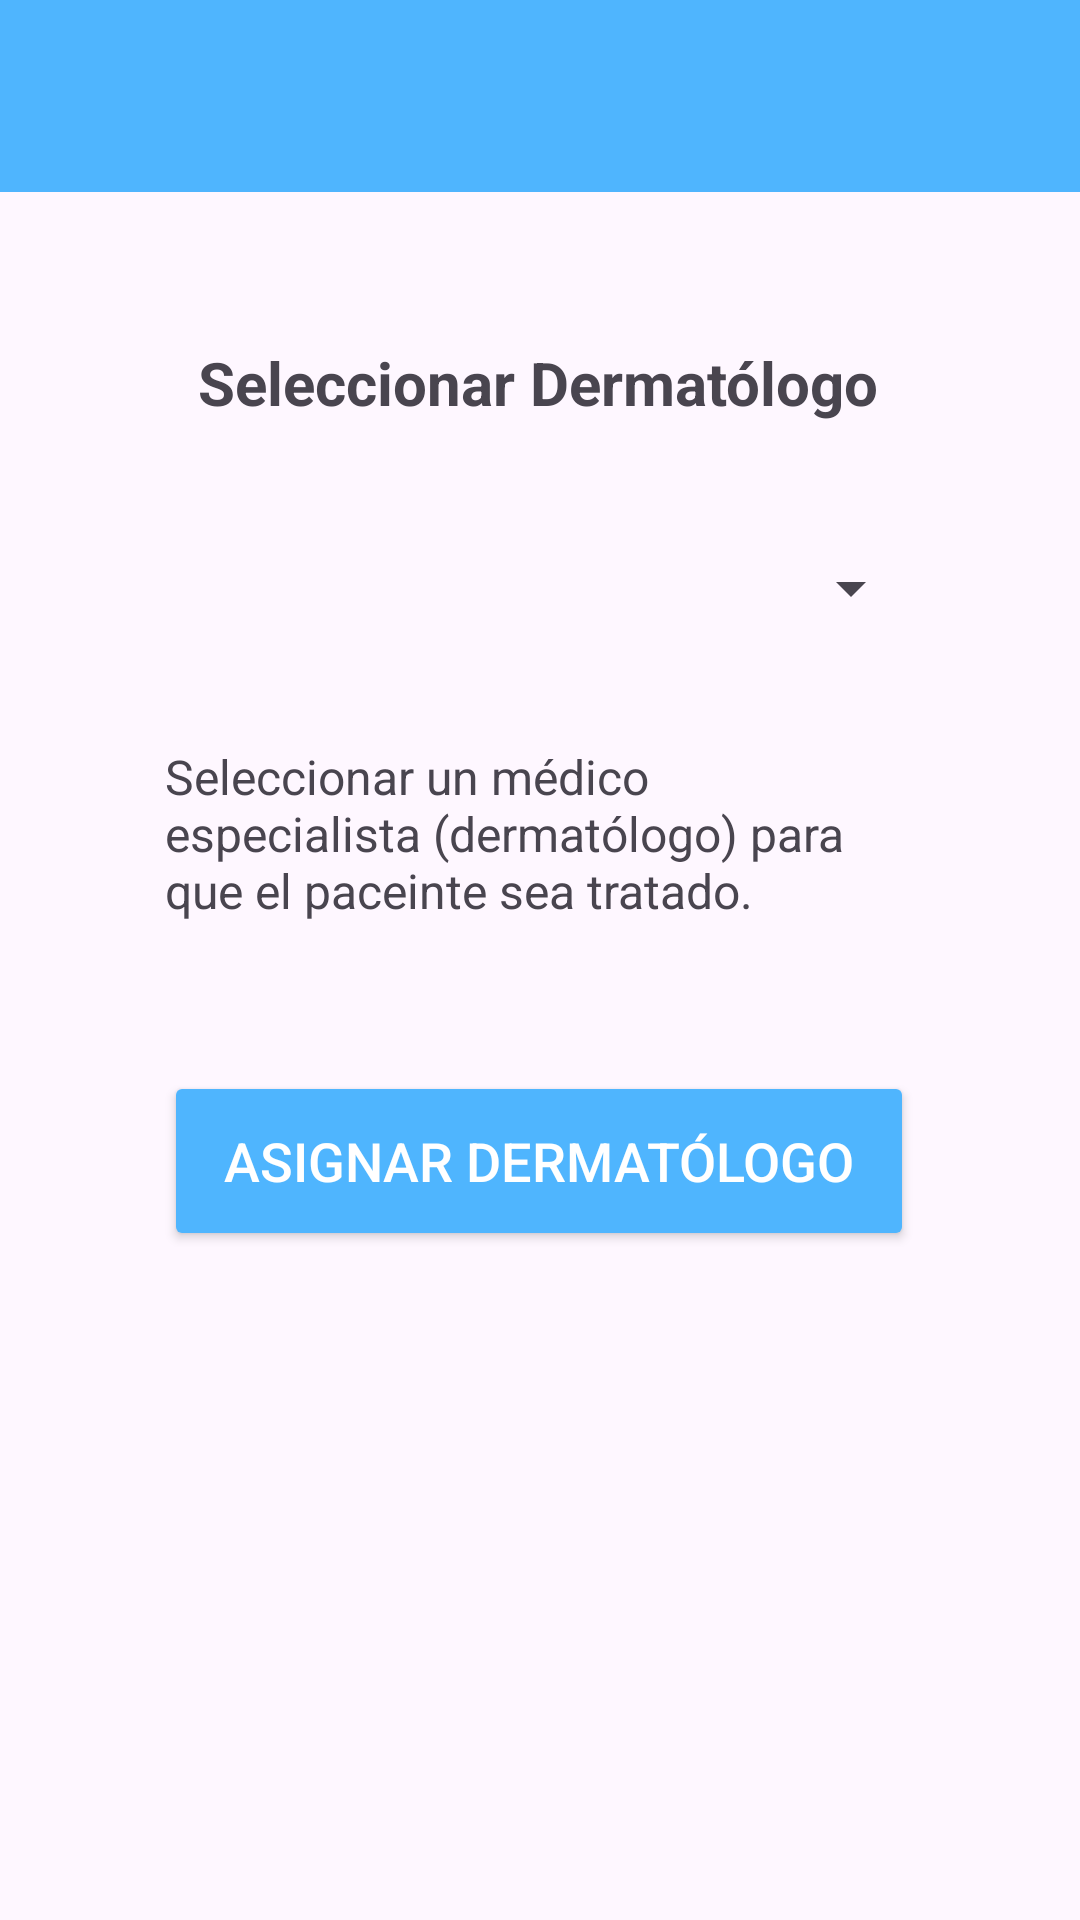

Here is an Android app screen rendered from its layout file. Give the layout XML and the strings, colors and styles it references.
<!-- AndroidManifest.xml: application theme Theme.AppCancerPiel -->
<!-- res/layout/activity_eleccion_dermatologo.xml -->
<?xml version="1.0" encoding="utf-8"?>
<androidx.constraintlayout.widget.ConstraintLayout xmlns:android="http://schemas.android.com/apk/res/android"
    xmlns:app="http://schemas.android.com/apk/res-auto"
    xmlns:tools="http://schemas.android.com/tools"
    android:layout_width="match_parent"
    android:layout_height="match_parent"
    tools:context=".EleccionDermatologoActivity">

    
    <androidx.appcompat.widget.Toolbar
        android:id="@+id/toolbar"
        android:layout_width="0dp"
        android:layout_height="wrap_content"
        android:background="@color/blue"
        android:theme="@style/ThemeOverlay.AppCompat.Dark.ActionBar"
        app:layout_constraintEnd_toEndOf="parent"
        app:layout_constraintStart_toStartOf="parent"
        app:layout_constraintTop_toTopOf="parent"
        app:titleTextColor="@android:color/white" />

    

    
    <TextView
        android:id="@+id/textViewTitulo"
        android:layout_width="wrap_content"
        android:layout_height="wrap_content"
        android:layout_marginTop="50dp"
        android:text="Seleccionar Dermatólogo"
        android:textSize="20sp"
        android:textStyle="bold"
        app:layout_constraintEnd_toEndOf="parent"
        app:layout_constraintHorizontal_bias="0.497"
        app:layout_constraintStart_toStartOf="parent"
        app:layout_constraintTop_toBottomOf="@+id/toolbar" />

    <Spinner
        android:id="@+id/spinnerDermatologos"
        android:layout_width="255dp"
        android:layout_height="50dp"
        android:layout_marginTop="30dp"
        app:layout_constraintEnd_toEndOf="parent"
        app:layout_constraintHorizontal_bias="0.5"
        app:layout_constraintStart_toStartOf="parent"
        app:layout_constraintTop_toBottomOf="@id/textViewTitulo"
        app:layout_constraintWidth_percent="0.8" />

    
    <Button
        android:id="@+id/botonAsignarDermatologo"
        android:layout_width="250dp"
        android:layout_height="60dp"
        android:layout_marginTop="136dp"
        android:backgroundTint="@color/blue"
        android:text="Asignar Dermatólogo"
        android:textColor="@android:color/white"
        android:textSize="18dp"
        app:layout_constraintEnd_toEndOf="parent"
        app:layout_constraintHorizontal_bias="0.496"
        app:layout_constraintStart_toStartOf="parent"
        app:layout_constraintTop_toBottomOf="@id/spinnerDermatologos"
        app:layout_constraintWidth_percent="0.6" />

    <TextView
        android:id="@+id/explicacion"
        android:layout_width="250dp"
        android:layout_height="80dp"
        android:layout_marginTop="27dp"
        android:layout_marginBottom="29dp"
        android:text="Seleccionar un médico especialista (dermatólogo) para que el paceinte sea tratado."
        android:textSize="16sp"
        app:layout_constraintBottom_toTopOf="@+id/botonAsignarDermatologo"
        app:layout_constraintEnd_toEndOf="parent"
        app:layout_constraintStart_toStartOf="parent"
        app:layout_constraintTop_toBottomOf="@+id/spinnerDermatologos" />

</androidx.constraintlayout.widget.ConstraintLayout>
<!-- resources referenced by this layout -->
<resources>
  <color name="blue">#4FB5FE</color>
  <style name="Theme.AppCancerPiel" parent="Base.Theme.AppCancerPiel" />
  <style name="Base.Theme.AppCancerPiel" parent="Theme.Material3.DayNight.NoActionBar">
          
          
      </style>
</resources>
